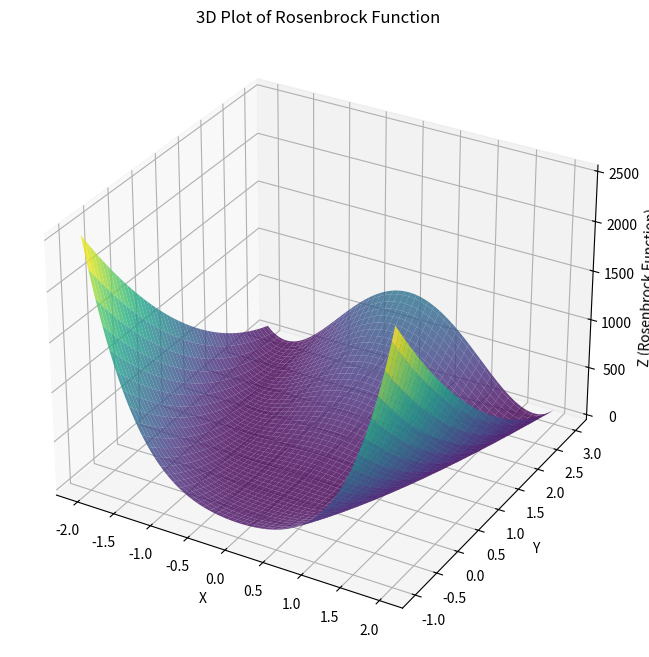

Write the Python code that produced this figure.
import numpy as np
import matplotlib.pyplot as plt
from mpl_toolkits.mplot3d import Axes3D

# Функция Розенброка
def rosenbrock(x, y):
    return (1 - x)**2 + 100 * (y - x**2)**2

# Создание сетки точек для отображения функции
x_vals = np.linspace(-2, 2, 100)
y_vals = np.linspace(-1, 3, 100)
x_grid, y_grid = np.meshgrid(x_vals, y_vals)
z_grid = rosenbrock(x_grid, y_grid)

# Генерация 3D-графика
fig = plt.figure(figsize=(10, 8))
ax = fig.add_subplot(111, projection='3d')
ax.plot_surface(x_grid, y_grid, z_grid, cmap='viridis', alpha=0.8)
ax.set_xlabel('X')
ax.set_ylabel('Y')
ax.set_zlabel('Z (Rosenbrock Function)')
ax.set_title('3D Plot of Rosenbrock Function')

# Отображение графика
plt.show()